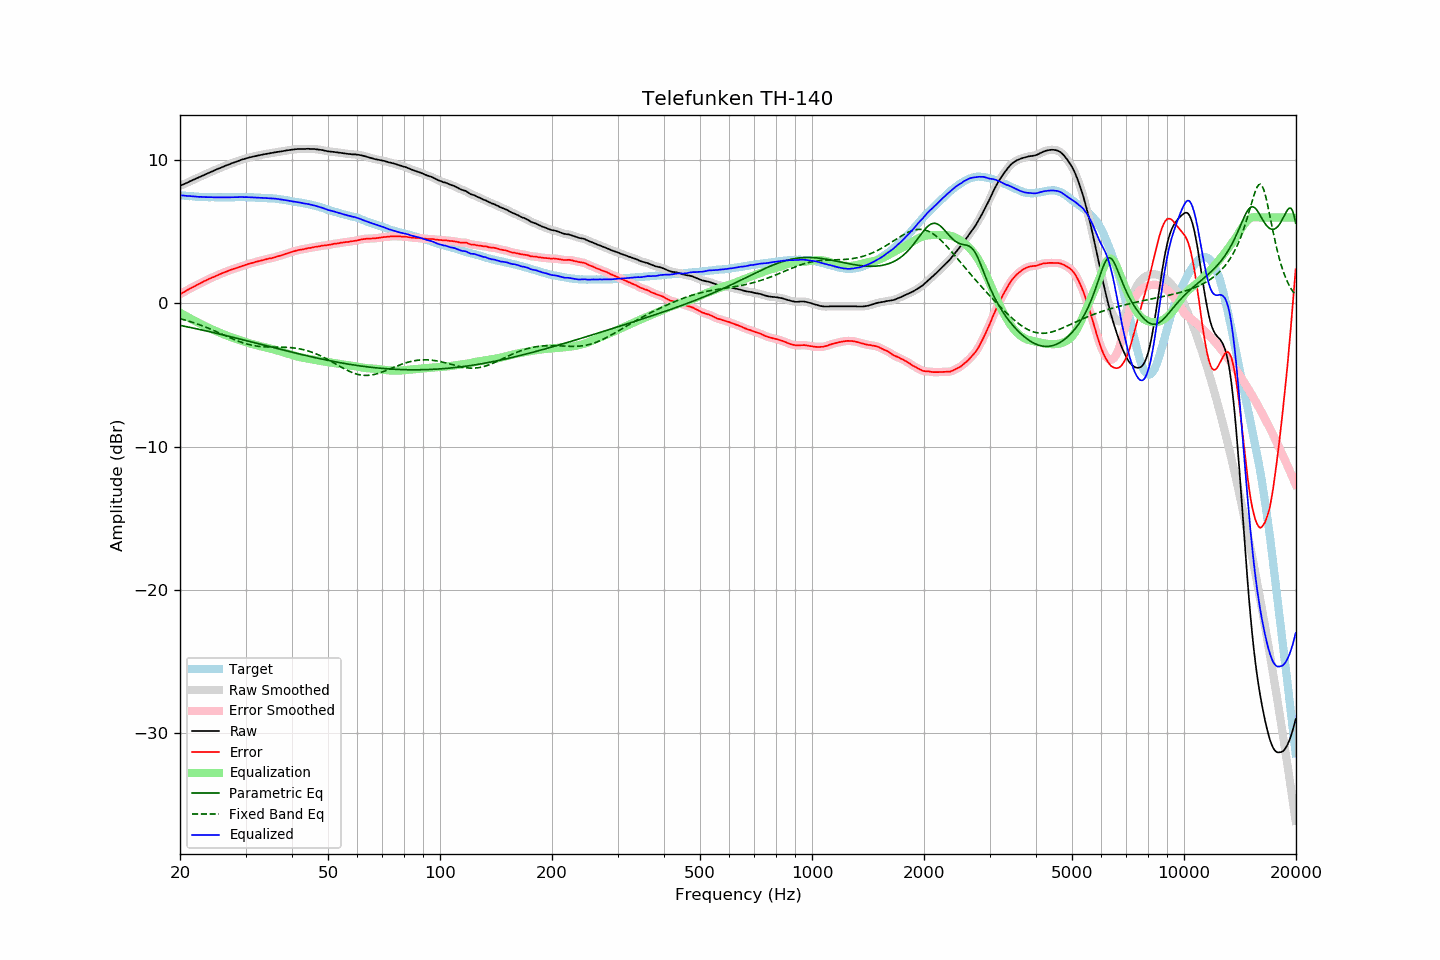

Values plotted in this chart, from the file beside it:
frequency, raw, error, smoothed, error_smoothed, equalization, parametric_eq, fixed_band_eq, equalized_raw, equalized_smoothed, target
20.00, 8.22, 0.65, 8.22, 0.65, -0.65, -1.53, -1.06, 7.57, 7.57, 7.56
20.20, 8.27, 0.71, 8.27, 0.71, -0.71, -1.55, -1.09, 7.55, 7.55, 7.55
20.40, 8.32, 0.77, 8.31, 0.77, -0.78, -1.57, -1.12, 7.54, 7.54, 7.54
20.61, 8.37, 0.83, 8.37, 0.84, -0.84, -1.60, -1.15, 7.53, 7.53, 7.53
20.81, 8.42, 0.90, 8.42, 0.90, -0.90, -1.62, -1.19, 7.52, 7.52, 7.51
21.02, 8.47, 0.96, 8.47, 0.96, -0.96, -1.64, -1.22, 7.51, 7.51, 7.50
21.23, 8.53, 1.03, 8.52, 1.03, -1.02, -1.67, -1.25, 7.50, 7.50, 7.49
21.44, 8.58, 1.08, 8.58, 1.08, -1.08, -1.69, -1.29, 7.49, 7.49, 7.50
21.66, 8.63, 1.14, 8.63, 1.14, -1.14, -1.71, -1.32, 7.48, 7.48, 7.48
21.87, 8.68, 1.20, 8.68, 1.20, -1.20, -1.74, -1.36, 7.47, 7.47, 7.48
22.09, 8.73, 1.27, 8.73, 1.26, -1.26, -1.76, -1.40, 7.46, 7.46, 7.46
22.31, 8.78, 1.32, 8.78, 1.32, -1.32, -1.79, -1.44, 7.46, 7.46, 7.46
22.54, 8.83, 1.38, 8.83, 1.38, -1.38, -1.81, -1.48, 7.45, 7.45, 7.45
22.76, 8.89, 1.44, 8.88, 1.44, -1.44, -1.84, -1.52, 7.45, 7.45, 7.45
22.99, 8.94, 1.50, 8.94, 1.50, -1.50, -1.86, -1.56, 7.44, 7.44, 7.44
23.22, 8.99, 1.56, 8.99, 1.55, -1.55, -1.89, -1.61, 7.44, 7.44, 7.43
23.45, 9.04, 1.60, 9.04, 1.61, -1.61, -1.91, -1.65, 7.43, 7.43, 7.44
23.69, 9.09, 1.66, 9.09, 1.66, -1.66, -1.94, -1.70, 7.43, 7.43, 7.43
23.92, 9.14, 1.72, 9.14, 1.71, -1.71, -1.96, -1.74, 7.43, 7.43, 7.42
24.16, 9.19, 1.76, 9.19, 1.76, -1.76, -1.99, -1.79, 7.43, 7.42, 7.43
24.40, 9.24, 1.81, 9.23, 1.81, -1.81, -2.01, -1.84, 7.42, 7.42, 7.42
24.65, 9.28, 1.85, 9.28, 1.86, -1.86, -2.04, -1.89, 7.41, 7.42, 7.42
24.89, 9.33, 1.90, 9.33, 1.91, -1.91, -2.07, -1.94, 7.42, 7.42, 7.42
25.14, 9.38, 1.96, 9.38, 1.96, -1.96, -2.09, -1.99, 7.42, 7.42, 7.41
25.39, 9.43, 2.02, 9.42, 2.01, -2.01, -2.12, -2.04, 7.42, 7.42, 7.41
25.65, 9.47, 2.05, 9.47, 2.06, -2.05, -2.15, -2.09, 7.41, 7.42, 7.41
25.91, 9.52, 2.11, 9.52, 2.10, -2.10, -2.17, -2.14, 7.41, 7.41, 7.41
26.16, 9.57, 2.15, 9.56, 2.15, -2.15, -2.20, -2.19, 7.42, 7.41, 7.42
26.43, 9.61, 2.19, 9.61, 2.19, -2.19, -2.23, -2.24, 7.41, 7.42, 7.42
26.69, 9.66, 2.24, 9.65, 2.23, -2.24, -2.25, -2.29, 7.42, 7.41, 7.42
26.96, 9.70, 2.28, 9.70, 2.28, -2.28, -2.28, -2.34, 7.42, 7.42, 7.42
27.23, 9.74, 2.32, 9.74, 2.32, -2.32, -2.31, -2.39, 7.41, 7.42, 7.42
27.50, 9.79, 2.37, 9.78, 2.37, -2.36, -2.34, -2.44, 7.42, 7.42, 7.41
27.77, 9.83, 2.40, 9.83, 2.41, -2.40, -2.36, -2.49, 7.42, 7.42, 7.42
28.05, 9.87, 2.44, 9.87, 2.44, -2.44, -2.39, -2.53, 7.42, 7.42, 7.42
28.33, 9.91, 2.48, 9.91, 2.48, -2.48, -2.42, -2.58, 7.43, 7.43, 7.43
28.62, 9.95, 2.52, 9.95, 2.52, -2.52, -2.45, -2.62, 7.43, 7.43, 7.43
28.90, 10.00, 2.56, 9.99, 2.55, -2.56, -2.48, -2.66, 7.44, 7.43, 7.44
29.19, 10.03, 2.59, 10.03, 2.59, -2.59, -2.50, -2.71, 7.43, 7.43, 7.44
29.48, 10.07, 2.63, 10.07, 2.63, -2.63, -2.53, -2.74, 7.44, 7.43, 7.43
29.78, 10.10, 2.66, 10.10, 2.67, -2.67, -2.56, -2.78, 7.43, 7.43, 7.43
30.08, 10.14, 2.70, 10.13, 2.70, -2.70, -2.59, -2.81, 7.43, 7.43, 7.43
30.38, 10.17, 2.75, 10.17, 2.74, -2.74, -2.62, -2.85, 7.43, 7.43, 7.42
30.68, 10.20, 2.78, 10.20, 2.78, -2.77, -2.65, -2.87, 7.42, 7.42, 7.42
30.99, 10.23, 2.81, 10.22, 2.81, -2.81, -2.68, -2.90, 7.42, 7.42, 7.42
31.30, 10.25, 2.83, 10.25, 2.84, -2.84, -2.70, -2.93, 7.41, 7.41, 7.41
31.61, 10.28, 2.86, 10.27, 2.87, -2.87, -2.73, -2.95, 7.41, 7.40, 7.41
31.93, 10.30, 2.90, 10.30, 2.90, -2.90, -2.76, -2.97, 7.40, 7.40, 7.39
32.24, 10.33, 2.93, 10.32, 2.93, -2.93, -2.79, -2.98, 7.40, 7.40, 7.40
32.57, 10.35, 2.96, 10.35, 2.96, -2.96, -2.82, -3.00, 7.39, 7.39, 7.39
32.89, 10.37, 2.98, 10.37, 2.98, -2.99, -2.85, -3.01, 7.38, 7.38, 7.38
33.22, 10.40, 3.01, 10.39, 3.01, -3.01, -2.88, -3.02, 7.38, 7.38, 7.38
33.55, 10.42, 3.04, 10.42, 3.04, -3.04, -2.91, -3.03, 7.37, 7.37, 7.38
33.89, 10.44, 3.07, 10.44, 3.07, -3.07, -2.93, -3.03, 7.37, 7.37, 7.37
34.23, 10.46, 3.10, 10.46, 3.10, -3.09, -2.96, -3.04, 7.36, 7.36, 7.35
34.57, 10.48, 3.13, 10.48, 3.13, -3.12, -2.99, -3.04, 7.35, 7.35, 7.35
34.92, 10.50, 3.16, 10.50, 3.15, -3.15, -3.02, -3.04, 7.35, 7.35, 7.34
35.27, 10.52, 3.16, 10.52, 3.17, -3.18, -3.05, -3.04, 7.34, 7.34, 7.35
35.62, 10.54, 3.20, 10.54, 3.20, -3.20, -3.08, -3.05, 7.33, 7.33, 7.33
35.97, 10.56, 3.23, 10.56, 3.23, -3.23, -3.11, -3.05, 7.32, 7.32, 7.33
... 635 more rows
